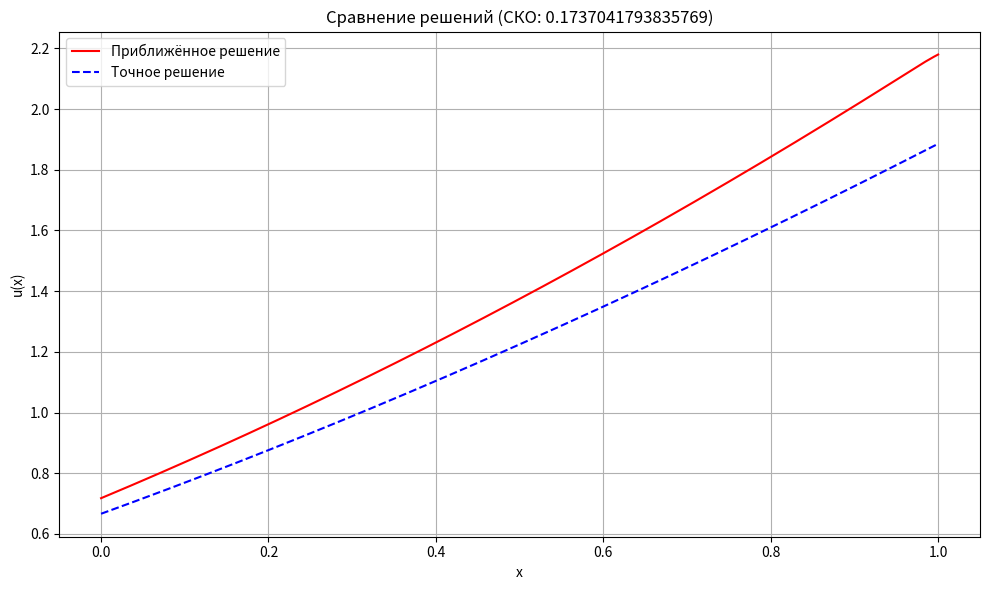

Write the Python code that produced this figure.
import numpy as np
from scipy.interpolate import BSpline
import matplotlib.pyplot as plt

# Решение краевой задачи методом коллокаций с использованием B-сплайнов
def solve_boundary_value_problem_with_splines():
    a, b = 0, 1
    degree = 3
    num_inner_nodes = 30
    num_basis = num_inner_nodes + 2  # Учитываем граничные условия

    # Внутренние узлы (не включая границы)
    inner_knots = np.linspace(a, b, num_inner_nodes)[1:-1]
    # Полный вектор узлов с учётом повторения на границах
    knots = np.concatenate([[a] * (degree + 1), inner_knots, [b] * (degree + 1)])

    # Выбор точек коллокации
    collocation_points = [a]
    for i in range(len(inner_knots) - 1):
        collocation_points.append((inner_knots[i] + inner_knots[i + 1]) / 2)

    h = (b - a) / (num_inner_nodes + 1)
    for i in range(num_inner_nodes - len(inner_knots) + 1):
        collocation_points.append(a + (i + 1) * h)
    collocation_points.append(b)
    collocation_points = np.array(sorted(collocation_points[:num_basis]))

    A = np.zeros((num_basis, num_basis))  # Матрица системы
    F = np.zeros(num_basis)              # Вектор правых частей

    # Заполнение матрицы A и вектора F по внутренним точкам
    for j in range(1, num_basis - 1):
        x = collocation_points[j]
        for i in range(num_basis):
            coeffs = np.zeros(num_basis)
            coeffs[i] = 1
            spline = BSpline(knots, coeffs, degree)
            A[j, i] = spline.derivative(2)(x) - 3 * spline(x) / (x + 1)**2
        F[j] = -1.5 / np.sqrt(x + 1)

    # Граничное условие при x = 0: 3u(0) - u'(0) = 1
    for i in range(num_basis):
        coeffs = np.zeros(num_basis)
        coeffs[i] = 1
        spline = BSpline(knots, coeffs, degree)
        A[0, i] = 3 * spline(a) - spline.derivative(1)(a)
    F[0] = 1

    # Граничное условие при x = 1: u'(1) = sqrt(2)
    for i in range(num_basis):
        coeffs = np.zeros(num_basis)
        coeffs[i] = 1
        spline = BSpline(knots, coeffs, degree)
        A[num_basis - 1, i] = spline.derivative(1)(b)
    F[num_basis - 1] = np.sqrt(2)

    # Проверка обусловленности
    cond = np.linalg.cond(A)
    print(f"Число обусловленности матрицы системы: {cond:.16f}")
    if cond > 1e15:
        print("Добавление регуляризации из-за высокого числа обусловленности")
        A += np.eye(A.shape[0]) * 1e-10

    # Решение СЛАУ
    try:
        c = np.linalg.solve(A, F)
    except np.linalg.LinAlgError:
        print("Сингулярная матрица. Используется метод наименьших квадратов.")
        c, *_ = np.linalg.lstsq(A, F, rcond=None)

    solution_spline = BSpline(knots, c, degree)
    return solution_spline, knots, c, degree

# Точное аналитическое решение задачи
def exact_solution(x):
    return (2 / 3) * (x + 1) ** (3 / 2)

# Построение графика и вычисление ошибок
def plot_and_evaluate_results(spline, knots, coeffs, degree):
    x_vals = np.linspace(0, 1, 200)
    u_approx = spline(x_vals)
    u_exact = exact_solution(x_vals)

    error = np.abs(u_approx - u_exact)
    max_error = np.max(error)
    rms_error = np.sqrt(np.mean(error ** 2))

    plt.figure(figsize=(10, 6))
    plt.plot(x_vals, u_approx, 'r-', label='Приближённое решение')
    plt.plot(x_vals, u_exact, 'b--', label='Точное решение')
    plt.xlabel('x')
    plt.ylabel('u(x)')
    plt.legend()
    plt.title(f'Сравнение решений (СКО: {rms_error:.16f})')
    plt.grid(True)
    plt.tight_layout()

    return max_error, rms_error

# Главная функция
def main():
    spline, knots, coeffs, degree = solve_boundary_value_problem_with_splines()
    max_error, rms_error = plot_and_evaluate_results(spline, knots, coeffs, degree)

    print("\nКоэффициенты B-сплайна:")
    for i, c in enumerate(coeffs):
        print(f"c_{i} = {c:.16f}")

    print(f"\nМаксимальная погрешность: {max_error:.16f}")
    print(f"Среднеквадратичная погрешность: {rms_error:.16f}")

    u0, u1 = spline(0), spline(1)
    u0_deriv = spline.derivative(1)(0)
    u1_deriv = spline.derivative(1)(1)

    print("\nПроверка граничных условий:")
    print(f"3u(0) - u'(0) = {3 * u0 - u0_deriv:.16f} (должно быть 1)")
    print(f"u'(1) = {u1_deriv:.16f} (должно быть {np.sqrt(2):.16f})")

    print("\nСравнение в контрольных точках:")
    test_points = [0, 0.25, 0.5, 0.75, 1]
    print(f"{'x':>6} | {'u_approx':>16} | {'u_exact':>16} | {'|error|':>16}")
    print("-" * 66)
    for x in test_points:
        approx = spline(x)
        exact = exact_solution(x)
        error = abs(approx - exact)
        print(f"{x:6.2f} | {approx:16.12f} | {exact:16.12f} | {error:16.12f}")

    plt.show()

if __name__ == "__main__":
    main()
